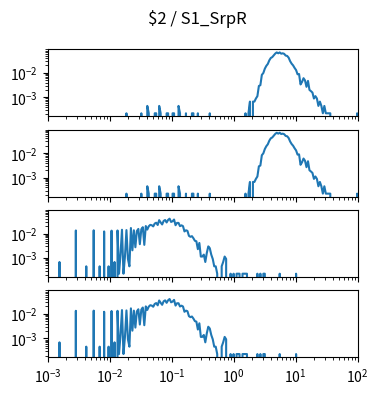

Write the Python code that produced this figure. (Note: this script raises an exception after producing the figure.)
import matplotlib.pyplot as plt
import numpy as np

num_plots = 4

fig, ax = plt.subplots(num_plots, 1, sharex=True, sharey=True)
fig.set_size_inches(4, 1*num_plots)

fig.suptitle("$2 / S1_SrpR")

for a in ax:
    a.set_xscale('log')
    a.set_yscale('log')
    a.set_xlim(1.000000e-03, 1.000000e+02)

ax[0].plot([1.000000e-03,1.056818e-03,1.116863e-03,1.180321e-03,1.247384e-03,1.318257e-03,1.393157e-03,1.472313e-03,1.555966e-03,1.644372e-03,1.737801e-03,1.836538e-03,1.940886e-03,2.051162e-03,2.167704e-03,2.290868e-03,2.421029e-03,2.558586e-03,2.703958e-03,2.857591e-03,3.019952e-03,3.191538e-03,3.372873e-03,3.564511e-03,3.767038e-03,3.981072e-03,4.207266e-03,4.446313e-03,4.698941e-03,4.965923e-03,5.248075e-03,5.546257e-03,5.861382e-03,6.194411e-03,6.546362e-03,6.918310e-03,7.311391e-03,7.726806e-03,8.165824e-03,8.629785e-03,9.120108e-03,9.638290e-03,1.018591e-02,1.076465e-02,1.137627e-02,1.202264e-02,1.270574e-02,1.342765e-02,1.419058e-02,1.499685e-02,1.584893e-02,1.674943e-02,1.770109e-02,1.870682e-02,1.976970e-02,2.089296e-02,2.208005e-02,2.333458e-02,2.466039e-02,2.606154e-02,2.754229e-02,2.910717e-02,3.076097e-02,3.250873e-02,3.435579e-02,3.630781e-02,3.837072e-02,4.055085e-02,4.285485e-02,4.528976e-02,4.786301e-02,5.058247e-02,5.345644e-02,5.649370e-02,5.970353e-02,6.309573e-02,6.668068e-02,7.046931e-02,7.447320e-02,7.870458e-02,8.317638e-02,8.790225e-02,9.289664e-02,9.817479e-02,1.037528e-01,1.096478e-01,1.158777e-01,1.224616e-01,1.294196e-01,1.367729e-01,1.445440e-01,1.527566e-01,1.614359e-01,1.706082e-01,1.803018e-01,1.905461e-01,2.013724e-01,2.128139e-01,2.249055e-01,2.376840e-01,2.511886e-01,2.654606e-01,2.805434e-01,2.964831e-01,3.133286e-01,3.311311e-01,3.499452e-01,3.698282e-01,3.908409e-01,4.130475e-01,4.365158e-01,4.613176e-01,4.875285e-01,5.152286e-01,5.445027e-01,5.754399e-01,6.081350e-01,6.426877e-01,6.792036e-01,7.177943e-01,7.585776e-01,8.016781e-01,8.472274e-01,8.953648e-01,9.462372e-01,1.000000e+00,1.056818e+00,1.116863e+00,1.180321e+00,1.247384e+00,1.318257e+00,1.393157e+00,1.472313e+00,1.555966e+00,1.644372e+00,1.737801e+00,1.836538e+00,1.940886e+00,2.051162e+00,2.167704e+00,2.290868e+00,2.421029e+00,2.558586e+00,2.703958e+00,2.857591e+00,3.019952e+00,3.191538e+00,3.372873e+00,3.564511e+00,3.767038e+00,3.981072e+00,4.207266e+00,4.446313e+00,4.698941e+00,4.965923e+00,5.248075e+00,5.546257e+00,5.861382e+00,6.194411e+00,6.546362e+00,6.918310e+00,7.311391e+00,7.726806e+00,8.165824e+00,8.629785e+00,9.120108e+00,9.638290e+00,1.018591e+01,1.076465e+01,1.137627e+01,1.202264e+01,1.270574e+01,1.342765e+01,1.419058e+01,1.499685e+01,1.584893e+01,1.674943e+01,1.770109e+01,1.870682e+01,1.976970e+01,2.089296e+01,2.208005e+01,2.333458e+01,2.466039e+01,2.606154e+01,2.754229e+01,2.910717e+01,3.076097e+01,3.250873e+01,3.435579e+01,3.630781e+01,3.837072e+01,4.055085e+01,4.285485e+01,4.528976e+01,4.786301e+01,5.058247e+01,5.345644e+01,5.649370e+01,5.970353e+01,6.309573e+01,6.668068e+01,7.046931e+01,7.447320e+01,7.870458e+01,8.317638e+01,8.790225e+01,9.289664e+01,9.817479e+01,1.037528e+02,1.096478e+02,1.158777e+02,1.224616e+02,1.294196e+02,1.367729e+02,1.445440e+02,1.527566e+02,1.614359e+02,1.706082e+02,1.803018e+02,1.905461e+02,2.013724e+02,2.128139e+02,2.249055e+02,2.376840e+02,2.511886e+02,2.654606e+02,2.805434e+02,2.964831e+02,3.133286e+02,3.311311e+02,3.499452e+02,3.698282e+02,3.908409e+02,4.130475e+02,4.365158e+02,4.613176e+02,4.875285e+02,5.152286e+02,5.445027e+02,5.754399e+02,6.081350e+02,6.426877e+02,6.792036e+02,7.177943e+02,7.585776e+02,8.016781e+02,8.472274e+02,8.953648e+02,9.462372e+02,], [0.000000e+00,0.000000e+00,0.000000e+00,0.000000e+00,0.000000e+00,0.000000e+00,0.000000e+00,0.000000e+00,0.000000e+00,0.000000e+00,0.000000e+00,0.000000e+00,0.000000e+00,0.000000e+00,0.000000e+00,0.000000e+00,0.000000e+00,0.000000e+00,0.000000e+00,0.000000e+00,0.000000e+00,0.000000e+00,0.000000e+00,0.000000e+00,0.000000e+00,0.000000e+00,0.000000e+00,0.000000e+00,0.000000e+00,0.000000e+00,0.000000e+00,0.000000e+00,0.000000e+00,0.000000e+00,0.000000e+00,0.000000e+00,0.000000e+00,0.000000e+00,0.000000e+00,0.000000e+00,0.000000e+00,0.000000e+00,0.000000e+00,0.000000e+00,0.000000e+00,0.000000e+00,0.000000e+00,0.000000e+00,0.000000e+00,0.000000e+00,0.000000e+00,0.000000e+00,0.000000e+00,2.237136e-04,0.000000e+00,0.000000e+00,0.000000e+00,0.000000e+00,0.000000e+00,0.000000e+00,0.000000e+00,0.000000e+00,0.000000e+00,2.237136e-04,0.000000e+00,0.000000e+00,0.000000e+00,4.474273e-04,2.237136e-04,0.000000e+00,0.000000e+00,0.000000e+00,2.237136e-04,2.237136e-04,0.000000e+00,4.474273e-04,2.237136e-04,0.000000e+00,0.000000e+00,0.000000e+00,2.237136e-04,2.237136e-04,0.000000e+00,0.000000e+00,2.237136e-04,2.237136e-04,0.000000e+00,0.000000e+00,4.474273e-04,2.237136e-04,0.000000e+00,0.000000e+00,0.000000e+00,2.237136e-04,0.000000e+00,0.000000e+00,0.000000e+00,2.237136e-04,2.237136e-04,0.000000e+00,0.000000e+00,2.237136e-04,0.000000e+00,0.000000e+00,0.000000e+00,0.000000e+00,0.000000e+00,0.000000e+00,0.000000e+00,2.237136e-04,0.000000e+00,0.000000e+00,0.000000e+00,0.000000e+00,0.000000e+00,0.000000e+00,0.000000e+00,0.000000e+00,0.000000e+00,0.000000e+00,0.000000e+00,0.000000e+00,0.000000e+00,0.000000e+00,0.000000e+00,0.000000e+00,0.000000e+00,0.000000e+00,0.000000e+00,0.000000e+00,0.000000e+00,0.000000e+00,0.000000e+00,2.237136e-04,0.000000e+00,2.237136e-04,6.711409e-04,0.000000e+00,6.711409e-04,6.711409e-04,8.948546e-04,1.118568e-03,2.908277e-03,3.131991e-03,8.277405e-03,9.843400e-03,1.476510e-02,1.923937e-02,2.304251e-02,3.221477e-02,4.026846e-02,4.384787e-02,5.167785e-02,6.107383e-02,6.800895e-02,6.263982e-02,6.800895e-02,6.040268e-02,6.263982e-02,5.950783e-02,5.055928e-02,4.899329e-02,4.161074e-02,2.997763e-02,2.371365e-02,2.013423e-02,1.588367e-02,1.297539e-02,8.724832e-03,8.948546e-03,3.355705e-03,4.250559e-03,6.040268e-03,4.921700e-03,2.684564e-03,4.697987e-03,2.013423e-03,1.789709e-03,1.565996e-03,8.948546e-04,1.118568e-03,8.948546e-04,4.474273e-04,6.711409e-04,4.474273e-04,2.237136e-04,4.474273e-04,2.237136e-04,2.237136e-04,2.237136e-04,2.237136e-04,0.000000e+00,0.000000e+00,0.000000e+00,0.000000e+00,0.000000e+00,0.000000e+00,0.000000e+00,0.000000e+00,0.000000e+00,0.000000e+00,0.000000e+00,0.000000e+00,0.000000e+00,0.000000e+00,0.000000e+00,0.000000e+00,0.000000e+00,2.237136e-04,0.000000e+00,0.000000e+00,0.000000e+00,0.000000e+00,0.000000e+00,0.000000e+00,0.000000e+00,0.000000e+00,0.000000e+00,0.000000e+00,0.000000e+00,0.000000e+00,0.000000e+00,0.000000e+00,0.000000e+00,0.000000e+00,0.000000e+00,0.000000e+00,0.000000e+00,0.000000e+00,0.000000e+00,0.000000e+00,0.000000e+00,0.000000e+00,0.000000e+00,0.000000e+00,0.000000e+00,0.000000e+00,0.000000e+00,0.000000e+00,0.000000e+00,0.000000e+00,0.000000e+00,0.000000e+00,0.000000e+00,0.000000e+00,0.000000e+00,0.000000e+00,0.000000e+00,0.000000e+00,0.000000e+00,])
ax[1].plot([1.000000e-03,1.056818e-03,1.116863e-03,1.180321e-03,1.247384e-03,1.318257e-03,1.393157e-03,1.472313e-03,1.555966e-03,1.644372e-03,1.737801e-03,1.836538e-03,1.940886e-03,2.051162e-03,2.167704e-03,2.290868e-03,2.421029e-03,2.558586e-03,2.703958e-03,2.857591e-03,3.019952e-03,3.191538e-03,3.372873e-03,3.564511e-03,3.767038e-03,3.981072e-03,4.207266e-03,4.446313e-03,4.698941e-03,4.965923e-03,5.248075e-03,5.546257e-03,5.861382e-03,6.194411e-03,6.546362e-03,6.918310e-03,7.311391e-03,7.726806e-03,8.165824e-03,8.629785e-03,9.120108e-03,9.638290e-03,1.018591e-02,1.076465e-02,1.137627e-02,1.202264e-02,1.270574e-02,1.342765e-02,1.419058e-02,1.499685e-02,1.584893e-02,1.674943e-02,1.770109e-02,1.870682e-02,1.976970e-02,2.089296e-02,2.208005e-02,2.333458e-02,2.466039e-02,2.606154e-02,2.754229e-02,2.910717e-02,3.076097e-02,3.250873e-02,3.435579e-02,3.630781e-02,3.837072e-02,4.055085e-02,4.285485e-02,4.528976e-02,4.786301e-02,5.058247e-02,5.345644e-02,5.649370e-02,5.970353e-02,6.309573e-02,6.668068e-02,7.046931e-02,7.447320e-02,7.870458e-02,8.317638e-02,8.790225e-02,9.289664e-02,9.817479e-02,1.037528e-01,1.096478e-01,1.158777e-01,1.224616e-01,1.294196e-01,1.367729e-01,1.445440e-01,1.527566e-01,1.614359e-01,1.706082e-01,1.803018e-01,1.905461e-01,2.013724e-01,2.128139e-01,2.249055e-01,2.376840e-01,2.511886e-01,2.654606e-01,2.805434e-01,2.964831e-01,3.133286e-01,3.311311e-01,3.499452e-01,3.698282e-01,3.908409e-01,4.130475e-01,4.365158e-01,4.613176e-01,4.875285e-01,5.152286e-01,5.445027e-01,5.754399e-01,6.081350e-01,6.426877e-01,6.792036e-01,7.177943e-01,7.585776e-01,8.016781e-01,8.472274e-01,8.953648e-01,9.462372e-01,1.000000e+00,1.056818e+00,1.116863e+00,1.180321e+00,1.247384e+00,1.318257e+00,1.393157e+00,1.472313e+00,1.555966e+00,1.644372e+00,1.737801e+00,1.836538e+00,1.940886e+00,2.051162e+00,2.167704e+00,2.290868e+00,2.421029e+00,2.558586e+00,2.703958e+00,2.857591e+00,3.019952e+00,3.191538e+00,3.372873e+00,3.564511e+00,3.767038e+00,3.981072e+00,4.207266e+00,4.446313e+00,4.698941e+00,4.965923e+00,5.248075e+00,5.546257e+00,5.861382e+00,6.194411e+00,6.546362e+00,6.918310e+00,7.311391e+00,7.726806e+00,8.165824e+00,8.629785e+00,9.120108e+00,9.638290e+00,1.018591e+01,1.076465e+01,1.137627e+01,1.202264e+01,1.270574e+01,1.342765e+01,1.419058e+01,1.499685e+01,1.584893e+01,1.674943e+01,1.770109e+01,1.870682e+01,1.976970e+01,2.089296e+01,2.208005e+01,2.333458e+01,2.466039e+01,2.606154e+01,2.754229e+01,2.910717e+01,3.076097e+01,3.250873e+01,3.435579e+01,3.630781e+01,3.837072e+01,4.055085e+01,4.285485e+01,4.528976e+01,4.786301e+01,5.058247e+01,5.345644e+01,5.649370e+01,5.970353e+01,6.309573e+01,6.668068e+01,7.046931e+01,7.447320e+01,7.870458e+01,8.317638e+01,8.790225e+01,9.289664e+01,9.817479e+01,1.037528e+02,1.096478e+02,1.158777e+02,1.224616e+02,1.294196e+02,1.367729e+02,1.445440e+02,1.527566e+02,1.614359e+02,1.706082e+02,1.803018e+02,1.905461e+02,2.013724e+02,2.128139e+02,2.249055e+02,2.376840e+02,2.511886e+02,2.654606e+02,2.805434e+02,2.964831e+02,3.133286e+02,3.311311e+02,3.499452e+02,3.698282e+02,3.908409e+02,4.130475e+02,4.365158e+02,4.613176e+02,4.875285e+02,5.152286e+02,5.445027e+02,5.754399e+02,6.081350e+02,6.426877e+02,6.792036e+02,7.177943e+02,7.585776e+02,8.016781e+02,8.472274e+02,8.953648e+02,9.462372e+02,], [0.000000e+00,0.000000e+00,0.000000e+00,0.000000e+00,0.000000e+00,0.000000e+00,0.000000e+00,0.000000e+00,0.000000e+00,0.000000e+00,0.000000e+00,0.000000e+00,0.000000e+00,0.000000e+00,0.000000e+00,0.000000e+00,0.000000e+00,0.000000e+00,0.000000e+00,0.000000e+00,0.000000e+00,0.000000e+00,0.000000e+00,0.000000e+00,0.000000e+00,0.000000e+00,0.000000e+00,0.000000e+00,0.000000e+00,0.000000e+00,0.000000e+00,0.000000e+00,0.000000e+00,0.000000e+00,0.000000e+00,0.000000e+00,0.000000e+00,0.000000e+00,0.000000e+00,0.000000e+00,0.000000e+00,0.000000e+00,0.000000e+00,0.000000e+00,0.000000e+00,0.000000e+00,0.000000e+00,0.000000e+00,0.000000e+00,0.000000e+00,0.000000e+00,0.000000e+00,0.000000e+00,2.237136e-04,0.000000e+00,0.000000e+00,0.000000e+00,0.000000e+00,0.000000e+00,0.000000e+00,0.000000e+00,0.000000e+00,0.000000e+00,2.237136e-04,0.000000e+00,0.000000e+00,0.000000e+00,4.474273e-04,2.237136e-04,0.000000e+00,0.000000e+00,0.000000e+00,2.237136e-04,2.237136e-04,0.000000e+00,4.474273e-04,2.237136e-04,0.000000e+00,0.000000e+00,0.000000e+00,2.237136e-04,2.237136e-04,0.000000e+00,0.000000e+00,2.237136e-04,2.237136e-04,0.000000e+00,0.000000e+00,4.474273e-04,2.237136e-04,0.000000e+00,0.000000e+00,0.000000e+00,2.237136e-04,0.000000e+00,0.000000e+00,0.000000e+00,2.237136e-04,2.237136e-04,0.000000e+00,0.000000e+00,2.237136e-04,0.000000e+00,0.000000e+00,0.000000e+00,0.000000e+00,0.000000e+00,0.000000e+00,0.000000e+00,2.237136e-04,0.000000e+00,0.000000e+00,0.000000e+00,0.000000e+00,0.000000e+00,0.000000e+00,0.000000e+00,0.000000e+00,0.000000e+00,0.000000e+00,0.000000e+00,0.000000e+00,0.000000e+00,0.000000e+00,0.000000e+00,0.000000e+00,0.000000e+00,0.000000e+00,0.000000e+00,0.000000e+00,0.000000e+00,0.000000e+00,0.000000e+00,2.237136e-04,0.000000e+00,2.237136e-04,6.711409e-04,0.000000e+00,6.711409e-04,6.711409e-04,8.948546e-04,1.118568e-03,2.908277e-03,3.131991e-03,8.277405e-03,9.843400e-03,1.476510e-02,1.923937e-02,2.304251e-02,3.221477e-02,4.026846e-02,4.384787e-02,5.167785e-02,6.107383e-02,6.800895e-02,6.263982e-02,6.800895e-02,6.040268e-02,6.263982e-02,5.950783e-02,5.055928e-02,4.899329e-02,4.161074e-02,2.997763e-02,2.371365e-02,2.013423e-02,1.588367e-02,1.297539e-02,8.724832e-03,8.948546e-03,3.355705e-03,4.250559e-03,6.040268e-03,4.921700e-03,2.684564e-03,4.697987e-03,2.013423e-03,1.789709e-03,1.565996e-03,8.948546e-04,1.118568e-03,8.948546e-04,4.474273e-04,6.711409e-04,4.474273e-04,2.237136e-04,4.474273e-04,2.237136e-04,2.237136e-04,2.237136e-04,2.237136e-04,0.000000e+00,0.000000e+00,0.000000e+00,0.000000e+00,0.000000e+00,0.000000e+00,0.000000e+00,0.000000e+00,0.000000e+00,0.000000e+00,0.000000e+00,0.000000e+00,0.000000e+00,0.000000e+00,0.000000e+00,0.000000e+00,0.000000e+00,2.237136e-04,0.000000e+00,0.000000e+00,0.000000e+00,0.000000e+00,0.000000e+00,0.000000e+00,0.000000e+00,0.000000e+00,0.000000e+00,0.000000e+00,0.000000e+00,0.000000e+00,0.000000e+00,0.000000e+00,0.000000e+00,0.000000e+00,0.000000e+00,0.000000e+00,0.000000e+00,0.000000e+00,0.000000e+00,0.000000e+00,0.000000e+00,0.000000e+00,0.000000e+00,0.000000e+00,0.000000e+00,0.000000e+00,0.000000e+00,0.000000e+00,0.000000e+00,0.000000e+00,0.000000e+00,0.000000e+00,0.000000e+00,0.000000e+00,0.000000e+00,0.000000e+00,0.000000e+00,0.000000e+00,0.000000e+00,])
ax[2].plot([1.000000e-03,1.056818e-03,1.116863e-03,1.180321e-03,1.247384e-03,1.318257e-03,1.393157e-03,1.472313e-03,1.555966e-03,1.644372e-03,1.737801e-03,1.836538e-03,1.940886e-03,2.051162e-03,2.167704e-03,2.290868e-03,2.421029e-03,2.558586e-03,2.703958e-03,2.857591e-03,3.019952e-03,3.191538e-03,3.372873e-03,3.564511e-03,3.767038e-03,3.981072e-03,4.207266e-03,4.446313e-03,4.698941e-03,4.965923e-03,5.248075e-03,5.546257e-03,5.861382e-03,6.194411e-03,6.546362e-03,6.918310e-03,7.311391e-03,7.726806e-03,8.165824e-03,8.629785e-03,9.120108e-03,9.638290e-03,1.018591e-02,1.076465e-02,1.137627e-02,1.202264e-02,1.270574e-02,1.342765e-02,1.419058e-02,1.499685e-02,1.584893e-02,1.674943e-02,1.770109e-02,1.870682e-02,1.976970e-02,2.089296e-02,2.208005e-02,2.333458e-02,2.466039e-02,2.606154e-02,2.754229e-02,2.910717e-02,3.076097e-02,3.250873e-02,3.435579e-02,3.630781e-02,3.837072e-02,4.055085e-02,4.285485e-02,4.528976e-02,4.786301e-02,5.058247e-02,5.345644e-02,5.649370e-02,5.970353e-02,6.309573e-02,6.668068e-02,7.046931e-02,7.447320e-02,7.870458e-02,8.317638e-02,8.790225e-02,9.289664e-02,9.817479e-02,1.037528e-01,1.096478e-01,1.158777e-01,1.224616e-01,1.294196e-01,1.367729e-01,1.445440e-01,1.527566e-01,1.614359e-01,1.706082e-01,1.803018e-01,1.905461e-01,2.013724e-01,2.128139e-01,2.249055e-01,2.376840e-01,2.511886e-01,2.654606e-01,2.805434e-01,2.964831e-01,3.133286e-01,3.311311e-01,3.499452e-01,3.698282e-01,3.908409e-01,4.130475e-01,4.365158e-01,4.613176e-01,4.875285e-01,5.152286e-01,5.445027e-01,5.754399e-01,6.081350e-01,6.426877e-01,6.792036e-01,7.177943e-01,7.585776e-01,8.016781e-01,8.472274e-01,8.953648e-01,9.462372e-01,1.000000e+00,1.056818e+00,1.116863e+00,1.180321e+00,1.247384e+00,1.318257e+00,1.393157e+00,1.472313e+00,1.555966e+00,1.644372e+00,1.737801e+00,1.836538e+00,1.940886e+00,2.051162e+00,2.167704e+00,2.290868e+00,2.421029e+00,2.558586e+00,2.703958e+00,2.857591e+00,3.019952e+00,3.191538e+00,3.372873e+00,3.564511e+00,3.767038e+00,3.981072e+00,4.207266e+00,4.446313e+00,4.698941e+00,4.965923e+00,5.248075e+00,5.546257e+00,5.861382e+00,6.194411e+00,6.546362e+00,6.918310e+00,7.311391e+00,7.726806e+00,8.165824e+00,8.629785e+00,9.120108e+00,9.638290e+00,1.018591e+01,1.076465e+01,1.137627e+01,1.202264e+01,1.270574e+01,1.342765e+01,1.419058e+01,1.499685e+01,1.584893e+01,1.674943e+01,1.770109e+01,1.870682e+01,1.976970e+01,2.089296e+01,2.208005e+01,2.333458e+01,2.466039e+01,2.606154e+01,2.754229e+01,2.910717e+01,3.076097e+01,3.250873e+01,3.435579e+01,3.630781e+01,3.837072e+01,4.055085e+01,4.285485e+01,4.528976e+01,4.786301e+01,5.058247e+01,5.345644e+01,5.649370e+01,5.970353e+01,6.309573e+01,6.668068e+01,7.046931e+01,7.447320e+01,7.870458e+01,8.317638e+01,8.790225e+01,9.289664e+01,9.817479e+01,1.037528e+02,1.096478e+02,1.158777e+02,1.224616e+02,1.294196e+02,1.367729e+02,1.445440e+02,1.527566e+02,1.614359e+02,1.706082e+02,1.803018e+02,1.905461e+02,2.013724e+02,2.128139e+02,2.249055e+02,2.376840e+02,2.511886e+02,2.654606e+02,2.805434e+02,2.964831e+02,3.133286e+02,3.311311e+02,3.499452e+02,3.698282e+02,3.908409e+02,4.130475e+02,4.365158e+02,4.613176e+02,4.875285e+02,5.152286e+02,5.445027e+02,5.754399e+02,6.081350e+02,6.426877e+02,6.792036e+02,7.177943e+02,7.585776e+02,8.016781e+02,8.472274e+02,8.953648e+02,9.462372e+02,], [0.000000e+00,0.000000e+00,0.000000e+00,0.000000e+00,0.000000e+00,0.000000e+00,0.000000e+00,0.000000e+00,6.894967e-04,0.000000e+00,0.000000e+00,0.000000e+00,0.000000e+00,0.000000e+00,0.000000e+00,0.000000e+00,0.000000e+00,0.000000e+00,0.000000e+00,1.333027e-02,0.000000e+00,0.000000e+00,0.000000e+00,0.000000e+00,0.000000e+00,0.000000e+00,4.596644e-04,0.000000e+00,0.000000e+00,0.000000e+00,0.000000e+00,1.356010e-02,0.000000e+00,0.000000e+00,0.000000e+00,4.596644e-04,0.000000e+00,0.000000e+00,1.218111e-02,0.000000e+00,0.000000e+00,4.596644e-04,0.000000e+00,1.310044e-02,0.000000e+00,6.894967e-04,0.000000e+00,1.333027e-02,2.298322e-04,1.378993e-03,1.424960e-02,2.298322e-04,1.149161e-03,1.378993e-02,9.193289e-04,4.596644e-04,1.677775e-02,2.068490e-03,1.356010e-02,2.757987e-03,1.264077e-02,1.539876e-02,3.677316e-03,1.493909e-02,1.815675e-02,3.447483e-03,2.022524e-02,1.447943e-02,1.976557e-02,2.252356e-02,2.183406e-02,1.953574e-02,2.551138e-02,2.757987e-02,2.229373e-02,3.516433e-02,2.826936e-02,2.344289e-02,3.263618e-02,3.562399e-02,2.826936e-02,3.585383e-02,4.045047e-02,2.964836e-02,3.171685e-02,3.723282e-02,2.183406e-02,2.712020e-02,2.712020e-02,1.999540e-02,2.160423e-02,1.999540e-02,1.218111e-02,1.356010e-02,1.287060e-02,8.044128e-03,7.354631e-03,7.814296e-03,6.435302e-03,5.056309e-03,4.826477e-03,2.298322e-03,4.136980e-03,1.149161e-03,1.149161e-03,1.378993e-03,6.894967e-04,1.608826e-03,2.987819e-03,2.528154e-03,1.378993e-03,9.193289e-04,4.596644e-04,4.596644e-04,2.298322e-04,0.000000e+00,0.000000e+00,4.596644e-04,6.894967e-04,1.149161e-03,9.193289e-04,0.000000e+00,0.000000e+00,2.298322e-04,0.000000e+00,2.298322e-04,0.000000e+00,2.298322e-04,2.298322e-04,2.298322e-04,0.000000e+00,2.298322e-04,2.298322e-04,2.298322e-04,2.298322e-04,0.000000e+00,0.000000e+00,0.000000e+00,0.000000e+00,0.000000e+00,0.000000e+00,2.298322e-04,0.000000e+00,2.298322e-04,0.000000e+00,2.298322e-04,2.298322e-04,0.000000e+00,0.000000e+00,0.000000e+00,0.000000e+00,0.000000e+00,0.000000e+00,0.000000e+00,0.000000e+00,0.000000e+00,2.298322e-04,0.000000e+00,0.000000e+00,0.000000e+00,0.000000e+00,0.000000e+00,0.000000e+00,0.000000e+00,0.000000e+00,0.000000e+00,0.000000e+00,2.298322e-04,0.000000e+00,0.000000e+00,0.000000e+00,0.000000e+00,0.000000e+00,0.000000e+00,0.000000e+00,0.000000e+00,0.000000e+00,0.000000e+00,0.000000e+00,0.000000e+00,0.000000e+00,0.000000e+00,0.000000e+00,0.000000e+00,0.000000e+00,0.000000e+00,0.000000e+00,0.000000e+00,0.000000e+00,0.000000e+00,0.000000e+00,0.000000e+00,0.000000e+00,0.000000e+00,0.000000e+00,0.000000e+00,0.000000e+00,0.000000e+00,0.000000e+00,0.000000e+00,0.000000e+00,0.000000e+00,0.000000e+00,0.000000e+00,0.000000e+00,0.000000e+00,0.000000e+00,0.000000e+00,0.000000e+00,0.000000e+00,0.000000e+00,0.000000e+00,0.000000e+00,0.000000e+00,0.000000e+00,0.000000e+00,0.000000e+00,0.000000e+00,0.000000e+00,0.000000e+00,0.000000e+00,0.000000e+00,0.000000e+00,0.000000e+00,0.000000e+00,0.000000e+00,0.000000e+00,0.000000e+00,0.000000e+00,0.000000e+00,0.000000e+00,0.000000e+00,0.000000e+00,0.000000e+00,0.000000e+00,0.000000e+00,0.000000e+00,0.000000e+00,0.000000e+00,0.000000e+00,0.000000e+00,0.000000e+00,0.000000e+00,0.000000e+00,0.000000e+00,0.000000e+00,0.000000e+00,0.000000e+00,0.000000e+00,0.000000e+00,])
ax[3].plot([1.000000e-03,1.056818e-03,1.116863e-03,1.180321e-03,1.247384e-03,1.318257e-03,1.393157e-03,1.472313e-03,1.555966e-03,1.644372e-03,1.737801e-03,1.836538e-03,1.940886e-03,2.051162e-03,2.167704e-03,2.290868e-03,2.421029e-03,2.558586e-03,2.703958e-03,2.857591e-03,3.019952e-03,3.191538e-03,3.372873e-03,3.564511e-03,3.767038e-03,3.981072e-03,4.207266e-03,4.446313e-03,4.698941e-03,4.965923e-03,5.248075e-03,5.546257e-03,5.861382e-03,6.194411e-03,6.546362e-03,6.918310e-03,7.311391e-03,7.726806e-03,8.165824e-03,8.629785e-03,9.120108e-03,9.638290e-03,1.018591e-02,1.076465e-02,1.137627e-02,1.202264e-02,1.270574e-02,1.342765e-02,1.419058e-02,1.499685e-02,1.584893e-02,1.674943e-02,1.770109e-02,1.870682e-02,1.976970e-02,2.089296e-02,2.208005e-02,2.333458e-02,2.466039e-02,2.606154e-02,2.754229e-02,2.910717e-02,3.076097e-02,3.250873e-02,3.435579e-02,3.630781e-02,3.837072e-02,4.055085e-02,4.285485e-02,4.528976e-02,4.786301e-02,5.058247e-02,5.345644e-02,5.649370e-02,5.970353e-02,6.309573e-02,6.668068e-02,7.046931e-02,7.447320e-02,7.870458e-02,8.317638e-02,8.790225e-02,9.289664e-02,9.817479e-02,1.037528e-01,1.096478e-01,1.158777e-01,1.224616e-01,1.294196e-01,1.367729e-01,1.445440e-01,1.527566e-01,1.614359e-01,1.706082e-01,1.803018e-01,1.905461e-01,2.013724e-01,2.128139e-01,2.249055e-01,2.376840e-01,2.511886e-01,2.654606e-01,2.805434e-01,2.964831e-01,3.133286e-01,3.311311e-01,3.499452e-01,3.698282e-01,3.908409e-01,4.130475e-01,4.365158e-01,4.613176e-01,4.875285e-01,5.152286e-01,5.445027e-01,5.754399e-01,6.081350e-01,6.426877e-01,6.792036e-01,7.177943e-01,7.585776e-01,8.016781e-01,8.472274e-01,8.953648e-01,9.462372e-01,1.000000e+00,1.056818e+00,1.116863e+00,1.180321e+00,1.247384e+00,1.318257e+00,1.393157e+00,1.472313e+00,1.555966e+00,1.644372e+00,1.737801e+00,1.836538e+00,1.940886e+00,2.051162e+00,2.167704e+00,2.290868e+00,2.421029e+00,2.558586e+00,2.703958e+00,2.857591e+00,3.019952e+00,3.191538e+00,3.372873e+00,3.564511e+00,3.767038e+00,3.981072e+00,4.207266e+00,4.446313e+00,4.698941e+00,4.965923e+00,5.248075e+00,5.546257e+00,5.861382e+00,6.194411e+00,6.546362e+00,6.918310e+00,7.311391e+00,7.726806e+00,8.165824e+00,8.629785e+00,9.120108e+00,9.638290e+00,1.018591e+01,1.076465e+01,1.137627e+01,1.202264e+01,1.270574e+01,1.342765e+01,1.419058e+01,1.499685e+01,1.584893e+01,1.674943e+01,1.770109e+01,1.870682e+01,1.976970e+01,2.089296e+01,2.208005e+01,2.333458e+01,2.466039e+01,2.606154e+01,2.754229e+01,2.910717e+01,3.076097e+01,3.250873e+01,3.435579e+01,3.630781e+01,3.837072e+01,4.055085e+01,4.285485e+01,4.528976e+01,4.786301e+01,5.058247e+01,5.345644e+01,5.649370e+01,5.970353e+01,6.309573e+01,6.668068e+01,7.046931e+01,7.447320e+01,7.870458e+01,8.317638e+01,8.790225e+01,9.289664e+01,9.817479e+01,1.037528e+02,1.096478e+02,1.158777e+02,1.224616e+02,1.294196e+02,1.367729e+02,1.445440e+02,1.527566e+02,1.614359e+02,1.706082e+02,1.803018e+02,1.905461e+02,2.013724e+02,2.128139e+02,2.249055e+02,2.376840e+02,2.511886e+02,2.654606e+02,2.805434e+02,2.964831e+02,3.133286e+02,3.311311e+02,3.499452e+02,3.698282e+02,3.908409e+02,4.130475e+02,4.365158e+02,4.613176e+02,4.875285e+02,5.152286e+02,5.445027e+02,5.754399e+02,6.081350e+02,6.426877e+02,6.792036e+02,7.177943e+02,7.585776e+02,8.016781e+02,8.472274e+02,8.953648e+02,9.462372e+02,], [0.000000e+00,0.000000e+00,0.000000e+00,0.000000e+00,0.000000e+00,0.000000e+00,0.000000e+00,0.000000e+00,6.894967e-04,0.000000e+00,0.000000e+00,0.000000e+00,0.000000e+00,0.000000e+00,0.000000e+00,0.000000e+00,0.000000e+00,0.000000e+00,0.000000e+00,1.333027e-02,0.000000e+00,0.000000e+00,0.000000e+00,0.000000e+00,0.000000e+00,0.000000e+00,4.596644e-04,0.000000e+00,0.000000e+00,0.000000e+00,0.000000e+00,1.356010e-02,0.000000e+00,0.000000e+00,0.000000e+00,4.596644e-04,0.000000e+00,0.000000e+00,1.218111e-02,0.000000e+00,0.000000e+00,4.596644e-04,0.000000e+00,1.310044e-02,0.000000e+00,6.894967e-04,0.000000e+00,1.333027e-02,2.298322e-04,1.378993e-03,1.424960e-02,2.298322e-04,1.149161e-03,1.378993e-02,9.193289e-04,4.596644e-04,1.677775e-02,2.068490e-03,1.356010e-02,2.757987e-03,1.264077e-02,1.539876e-02,3.677316e-03,1.493909e-02,1.815675e-02,3.447483e-03,2.022524e-02,1.447943e-02,1.976557e-02,2.252356e-02,2.183406e-02,1.953574e-02,2.551138e-02,2.757987e-02,2.229373e-02,3.516433e-02,2.826936e-02,2.344289e-02,3.263618e-02,3.562399e-02,2.826936e-02,3.585383e-02,4.045047e-02,2.964836e-02,3.171685e-02,3.723282e-02,2.183406e-02,2.712020e-02,2.712020e-02,1.999540e-02,2.160423e-02,1.999540e-02,1.218111e-02,1.356010e-02,1.287060e-02,8.044128e-03,7.354631e-03,7.814296e-03,6.435302e-03,5.056309e-03,4.826477e-03,2.298322e-03,4.136980e-03,1.149161e-03,1.149161e-03,1.378993e-03,6.894967e-04,1.608826e-03,2.987819e-03,2.528154e-03,1.378993e-03,9.193289e-04,4.596644e-04,4.596644e-04,2.298322e-04,0.000000e+00,0.000000e+00,4.596644e-04,6.894967e-04,1.149161e-03,9.193289e-04,0.000000e+00,0.000000e+00,2.298322e-04,0.000000e+00,2.298322e-04,0.000000e+00,2.298322e-04,2.298322e-04,2.298322e-04,0.000000e+00,2.298322e-04,2.298322e-04,2.298322e-04,2.298322e-04,0.000000e+00,0.000000e+00,0.000000e+00,0.000000e+00,0.000000e+00,0.000000e+00,2.298322e-04,0.000000e+00,2.298322e-04,0.000000e+00,2.298322e-04,2.298322e-04,0.000000e+00,0.000000e+00,0.000000e+00,0.000000e+00,0.000000e+00,0.000000e+00,0.000000e+00,0.000000e+00,0.000000e+00,2.298322e-04,0.000000e+00,0.000000e+00,0.000000e+00,0.000000e+00,0.000000e+00,0.000000e+00,0.000000e+00,0.000000e+00,0.000000e+00,0.000000e+00,2.298322e-04,0.000000e+00,0.000000e+00,0.000000e+00,0.000000e+00,0.000000e+00,0.000000e+00,0.000000e+00,0.000000e+00,0.000000e+00,0.000000e+00,0.000000e+00,0.000000e+00,0.000000e+00,0.000000e+00,0.000000e+00,0.000000e+00,0.000000e+00,0.000000e+00,0.000000e+00,0.000000e+00,0.000000e+00,0.000000e+00,0.000000e+00,0.000000e+00,0.000000e+00,0.000000e+00,0.000000e+00,0.000000e+00,0.000000e+00,0.000000e+00,0.000000e+00,0.000000e+00,0.000000e+00,0.000000e+00,0.000000e+00,0.000000e+00,0.000000e+00,0.000000e+00,0.000000e+00,0.000000e+00,0.000000e+00,0.000000e+00,0.000000e+00,0.000000e+00,0.000000e+00,0.000000e+00,0.000000e+00,0.000000e+00,0.000000e+00,0.000000e+00,0.000000e+00,0.000000e+00,0.000000e+00,0.000000e+00,0.000000e+00,0.000000e+00,0.000000e+00,0.000000e+00,0.000000e+00,0.000000e+00,0.000000e+00,0.000000e+00,0.000000e+00,0.000000e+00,0.000000e+00,0.000000e+00,0.000000e+00,0.000000e+00,0.000000e+00,0.000000e+00,0.000000e+00,0.000000e+00,0.000000e+00,0.000000e+00,0.000000e+00,0.000000e+00,0.000000e+00,0.000000e+00,0.000000e+00,0.000000e+00,0.000000e+00,0.000000e+00,])


plt.savefig("/root/output/cytometry_plot_$2_S1_SrpR.png", bbox_inches='tight')
